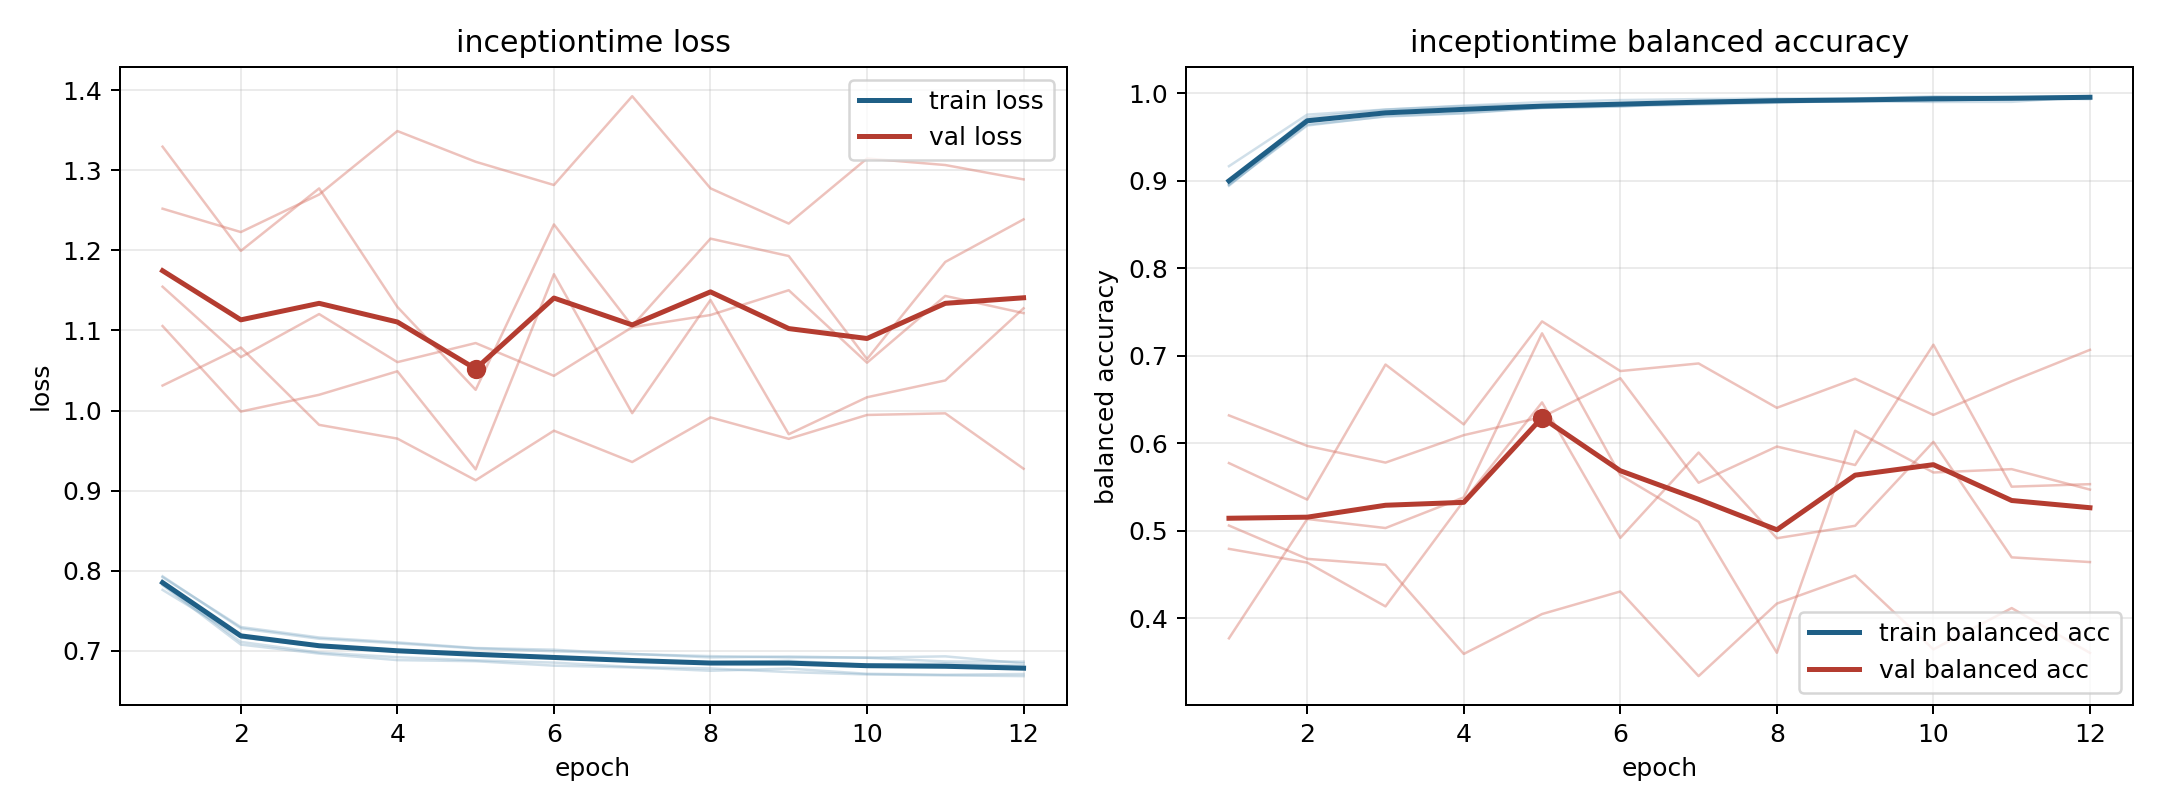

The table this chart was drawn from, first rows:
model, fold, epoch, train_loss, train_balanced_accuracy, val_loss, val_balanced_accuracy
inceptiontime, 1, 1, 0.7819, 0.8976, 1.155, 0.6318
inceptiontime, 1, 2, 0.7078, 0.9725, 1.067, 0.5969
inceptiontime, 1, 3, 0.6966, 0.9814, 1.121, 0.5778
inceptiontime, 1, 4, 0.6884, 0.9855, 1.06, 0.6092
inceptiontime, 1, 5, 0.6871, 0.9866, 1.084, 0.6299
inceptiontime, 1, 6, 0.6815, 0.9892, 1.043, 0.6743
inceptiontime, 1, 7, 0.6793, 0.9907, 1.104, 0.5548
inceptiontime, 1, 8, 0.6751, 0.9932, 1.119, 0.5962
inceptiontime, 1, 9, 0.6779, 0.9918, 1.15, 0.5751
inceptiontime, 1, 10, 0.6714, 0.9955, 1.06, 0.7126
inceptiontime, 1, 11, 0.6702, 0.9959, 1.143, 0.5503
inceptiontime, 1, 12, 0.6711, 0.9953, 1.122, 0.5532
inceptiontime, 2, 1, 0.7761, 0.9167, 1.252, 0.5059
inceptiontime, 2, 2, 0.7166, 0.9757, 1.223, 0.4678
inceptiontime, 2, 3, 0.7056, 0.9816, 1.27, 0.461
inceptiontime, 2, 4, 0.7, 0.986, 1.349, 0.3591
inceptiontime, 2, 5, 0.6964, 0.99, 1.311, 0.4047
inceptiontime, 2, 6, 0.6911, 0.9923, 1.282, 0.4305
inceptiontime, 2, 7, 0.6884, 0.9935, 1.393, 0.3337
inceptiontime, 2, 8, 0.6856, 0.9941, 1.278, 0.4166
inceptiontime, 2, 9, 0.6875, 0.9942, 1.234, 0.4488
inceptiontime, 2, 10, 0.6825, 0.9966, 1.315, 0.3643
inceptiontime, 2, 11, 0.6844, 0.9953, 1.307, 0.4115
inceptiontime, 2, 12, 0.6815, 0.9968, 1.289, 0.3602
inceptiontime, 3, 1, 0.792, 0.8956, 1.031, 0.5773
inceptiontime, 3, 2, 0.7298, 0.9643, 1.079, 0.5355
inceptiontime, 3, 3, 0.7167, 0.9735, 0.9822, 0.69
inceptiontime, 3, 4, 0.7106, 0.9771, 0.965, 0.6215
inceptiontime, 3, 5, 0.7036, 0.9835, 0.913, 0.7393
inceptiontime, 3, 6, 0.7014, 0.9854, 0.9749, 0.6825
inceptiontime, 3, 7, 0.6959, 0.9873, 0.9358, 0.6912
inceptiontime, 3, 8, 0.6934, 0.9893, 0.9915, 0.6405
inceptiontime, 3, 9, 0.6918, 0.9917, 0.9647, 0.6737
inceptiontime, 3, 10, 0.6915, 0.9902, 0.9945, 0.6324
inceptiontime, 3, 11, 0.6931, 0.9903, 0.9966, 0.6708
inceptiontime, 3, 12, 0.6843, 0.9964, 0.9274, 0.7068
inceptiontime, 4, 1, 0.7931, 0.8955, 1.33, 0.4792
inceptiontime, 4, 2, 0.7281, 0.9633, 1.199, 0.4635
inceptiontime, 4, 3, 0.7151, 0.974, 1.277, 0.4134
inceptiontime, 4, 4, 0.7093, 0.9777, 1.129, 0.5342
inceptiontime, 4, 5, 0.703, 0.9837, 1.026, 0.6467
inceptiontime, 4, 6, 0.6995, 0.9865, 1.232, 0.4918
inceptiontime, 4, 7, 0.6963, 0.9881, 1.106, 0.5893
inceptiontime, 4, 8, 0.6918, 0.9913, 1.215, 0.4914
inceptiontime, 4, 9, 0.693, 0.9908, 1.193, 0.5056
inceptiontime, 4, 10, 0.6915, 0.9913, 1.064, 0.6016
inceptiontime, 4, 11, 0.6867, 0.9943, 1.186, 0.4695
inceptiontime, 4, 12, 0.6865, 0.9934, 1.239, 0.4641
inceptiontime, 5, 1, 0.7831, 0.8943, 1.106, 0.3769
inceptiontime, 5, 2, 0.7112, 0.9678, 0.9988, 0.5134
inceptiontime, 5, 3, 0.6979, 0.9783, 1.02, 0.503
inceptiontime, 5, 4, 0.6921, 0.9823, 1.049, 0.5381
inceptiontime, 5, 5, 0.6881, 0.9834, 0.9266, 0.7257
inceptiontime, 5, 6, 0.6854, 0.9849, 1.17, 0.5635
inceptiontime, 5, 7, 0.6799, 0.99, 0.9968, 0.5101
inceptiontime, 5, 8, 0.678, 0.9902, 1.138, 0.3604
inceptiontime, 5, 9, 0.6735, 0.9939, 0.9705, 0.6143
inceptiontime, 5, 10, 0.6706, 0.9957, 1.017, 0.5665
inceptiontime, 5, 11, 0.6694, 0.9961, 1.038, 0.5704
inceptiontime, 5, 12, 0.6685, 0.9959, 1.128, 0.547
